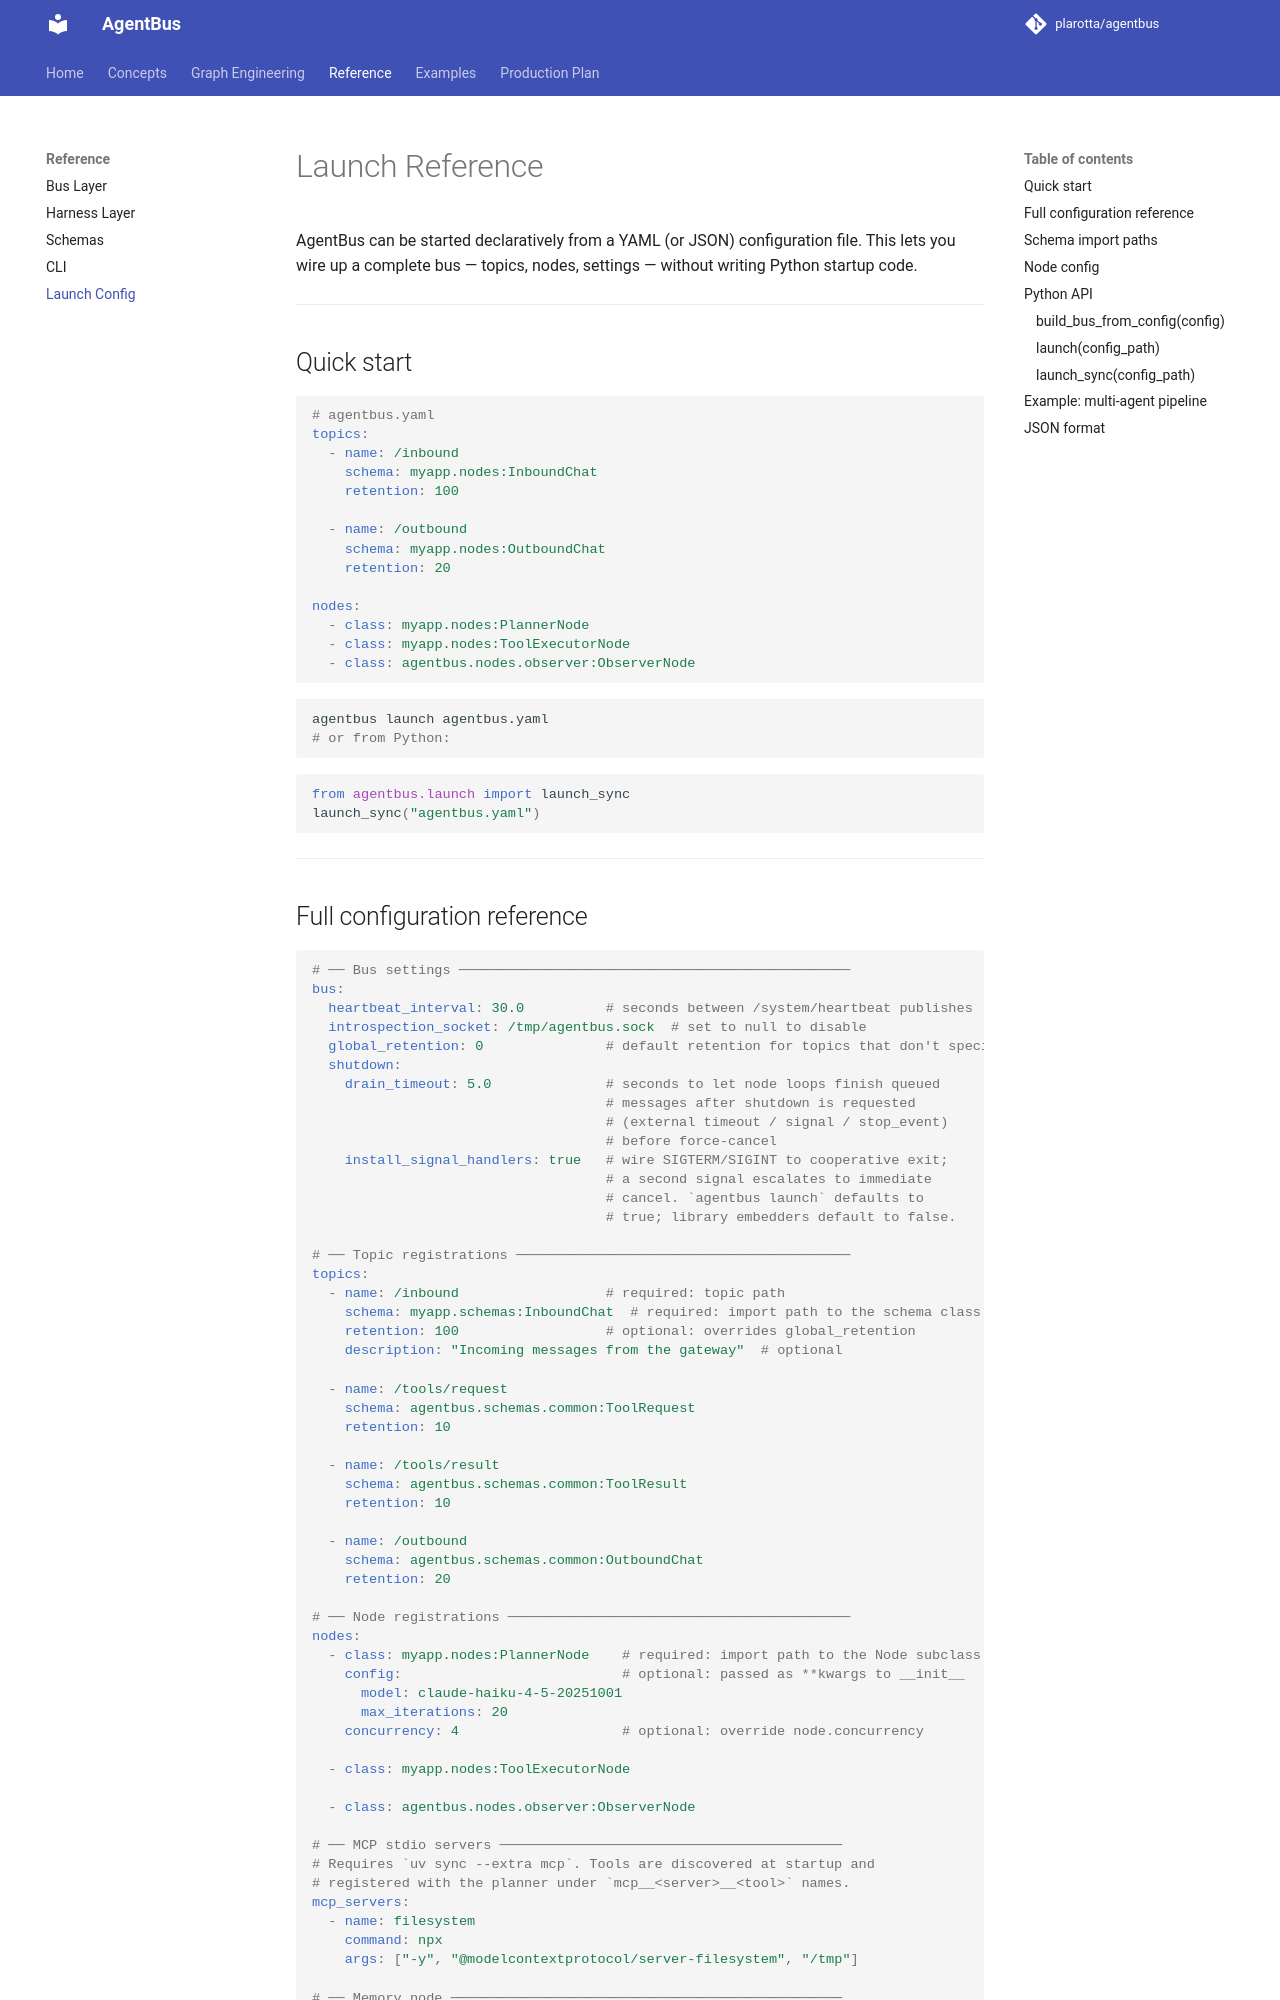

repository: plarotta/agentbus · page: launch/index.html · generator: mkdocs

# Launch Reference

AgentBus can be started declaratively from a YAML (or JSON) configuration file.
This lets you wire up a complete bus — topics, nodes, settings — without writing
Python startup code.

---

## Quick start

```yaml
# agentbus.yaml
topics:
  - name: /inbound
    schema: myapp.nodes:InboundChat
    retention: 100

  - name: /outbound
    schema: myapp.nodes:OutboundChat
    retention: 20

nodes:
  - class: myapp.nodes:PlannerNode
  - class: myapp.nodes:ToolExecutorNode
  - class: agentbus.nodes.observer:ObserverNode
```

```bash
agentbus launch agentbus.yaml
# or from Python:
```

```python
from agentbus.launch import launch_sync
launch_sync("agentbus.yaml")
```

---
